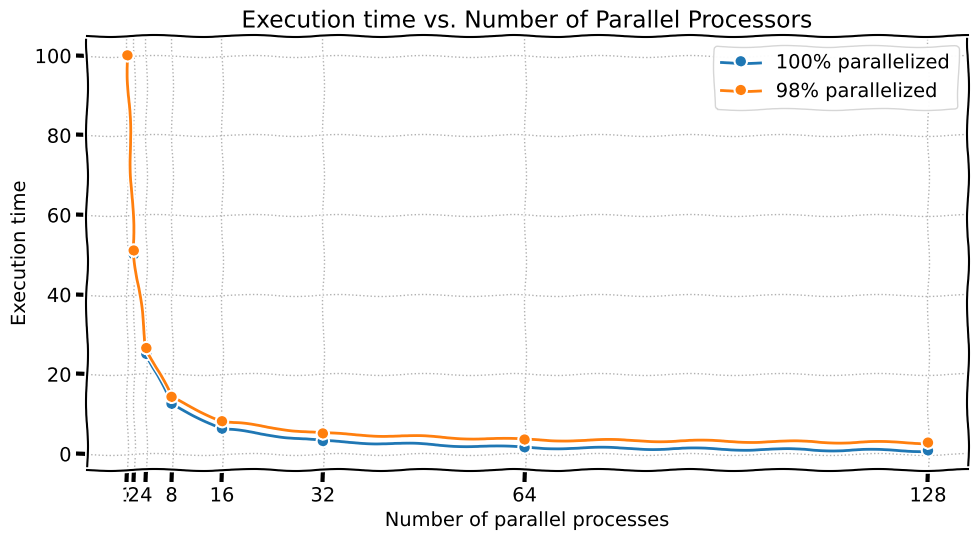
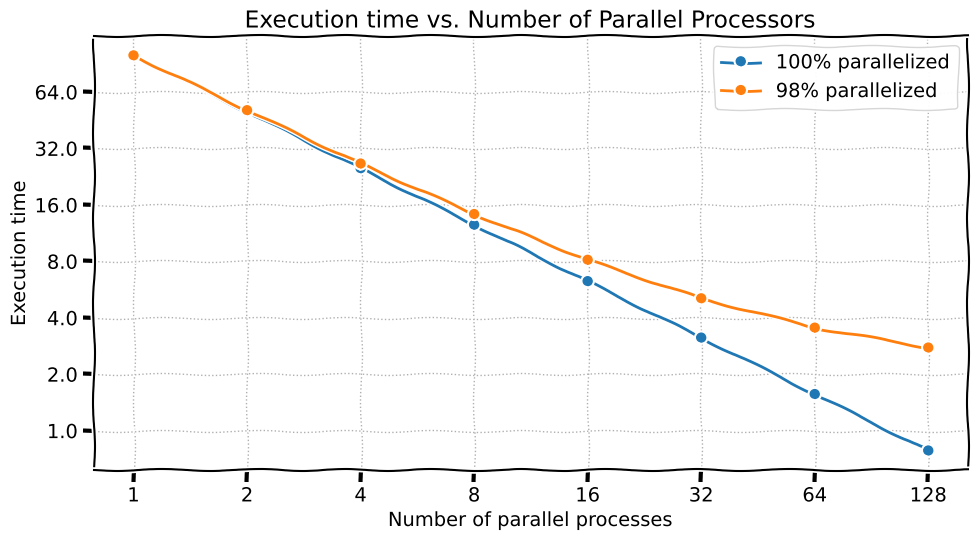
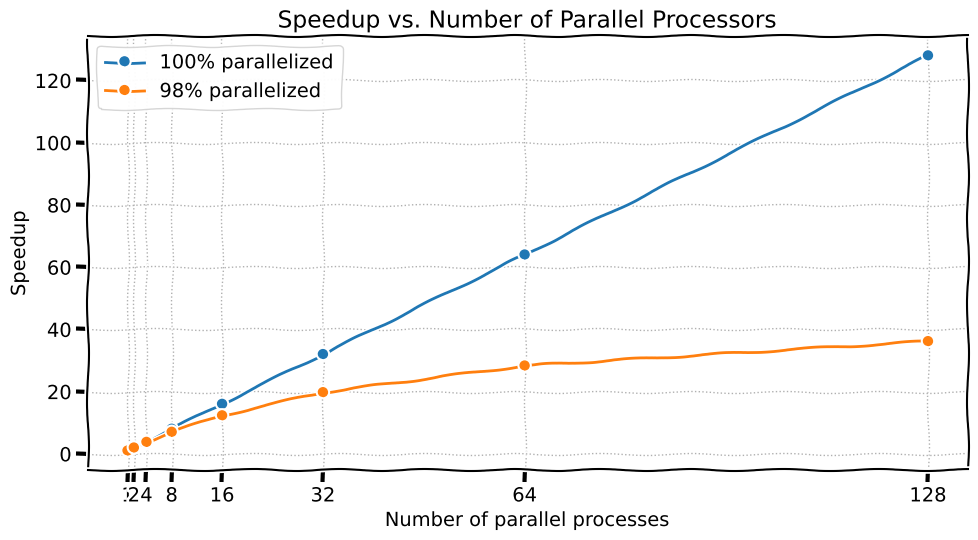
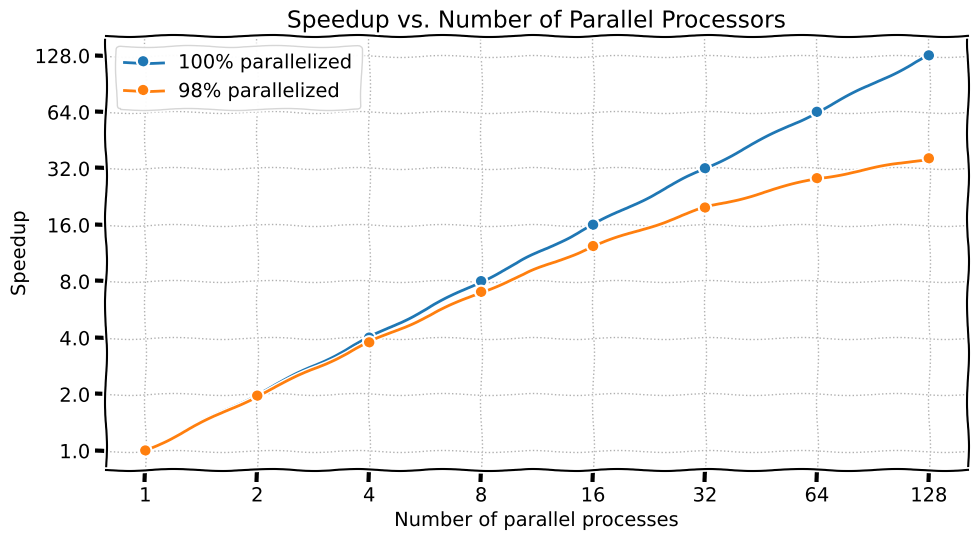
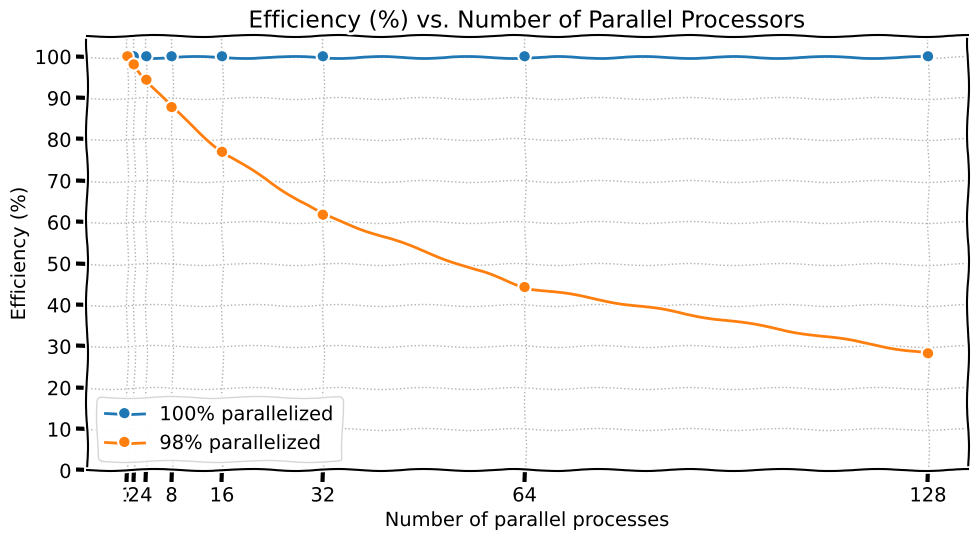
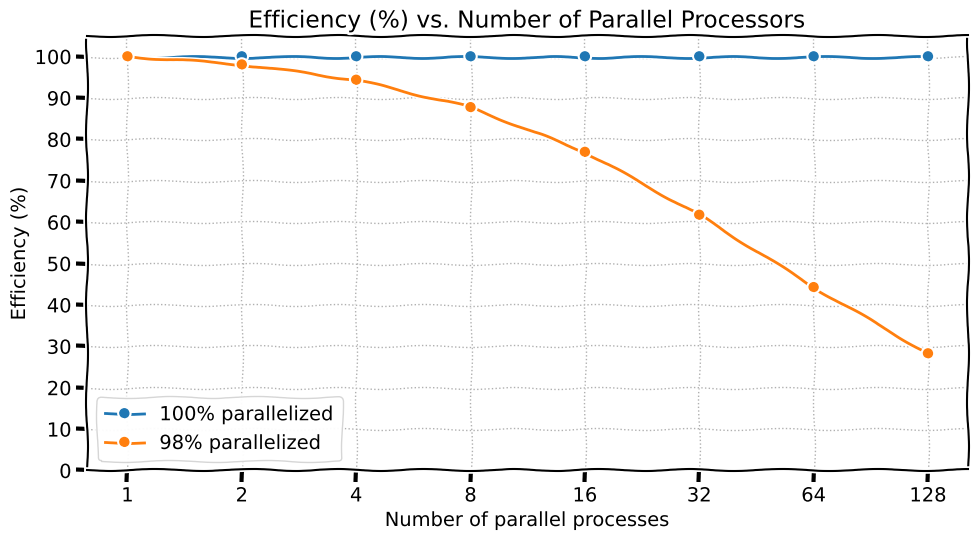

Recreate these plots in Python, in order.
#!/usr/bin/env python3

from pathlib import Path

import matplotlib.pyplot as plt
import numpy as np
from matplotlib.ticker import ScalarFormatter, MultipleLocator


def runtime(serialtime, p, N):
    return serialtime * ((1.0 - p) + (p / N))

def speedup(serialtime, p, N):
    return 1.0 / ((1.0 - p) + (p / N))

def efficiency(serialtime, p, N):
    return (speedup(serialtime, p, N) / N) * 100.0

def plot(func, xlabel, ylabel, filename, ylim=None, log_y=False, efficiency_plot=False):
    N = 2 ** np.arange(8)
    curves = {
                "100% parallelized": func(100, 1.0, N),
                "98% parallelized": func(100, 0.98, N),
                }
    filename = Path(filename)
    # Generate both linear and logarithmic plots
    for scale in ("linear", "log2"):
        with plt.xkcd():
            fig, ax = plt.subplots(figsize=(10, 5.625))
            for label, Y in curves.items():
                ax.plot(N, Y, marker="o", label=label)
            if scale == "log2":
                ax.set_xscale('log', base=2)
                if log_y and not efficiency_plot:
                    ax.set_yscale('log', base=2)
            ax.set_xticks(N)
            ax.xaxis.set_major_formatter(ScalarFormatter())
            ax.yaxis.set_major_formatter(ScalarFormatter())
            if ylim is not None:
                ax.set_ylim(ylim)
            # Kepp efficiency in ordinary percentage values:
            if efficiency_plot:
                ax.set_ylim(0, 105)
                ax.yaxis.set_major_locator(MultipleLocator(10))
            ax.set_xlabel(xlabel)
            ax.set_ylabel(ylabel)
            ax.set_title(f"{ylabel} vs. Number of Parallel Processors")
            ax.grid(True, linestyle=":", lw=1, zorder=0)
            ax.legend()
            fig.tight_layout()
            output = filename.with_name(f"{filename.stem}_{scale}{filename.suffix}")
            fig.savefig(output, format="svg", bbox_inches="tight")
            print(f"Plot saved: {output.resolve()}")
            plt.close(fig)

if __name__ == "__main__":
    plot(func=runtime, xlabel="Number of parallel processes",
            ylabel="Execution time", filename="sketch_scaling.svg", log_y=True)

    plot(func=speedup, xlabel="Number of parallel processes",
            ylabel="Speedup", filename="sketch_speedup.svg", log_y=True)

    plot(func=efficiency, xlabel="Number of parallel processes",
            ylabel="Efficiency (%)", filename="sketch_efficiency.svg", ylim=(0.0,105.0),
            efficiency_plot=True)
